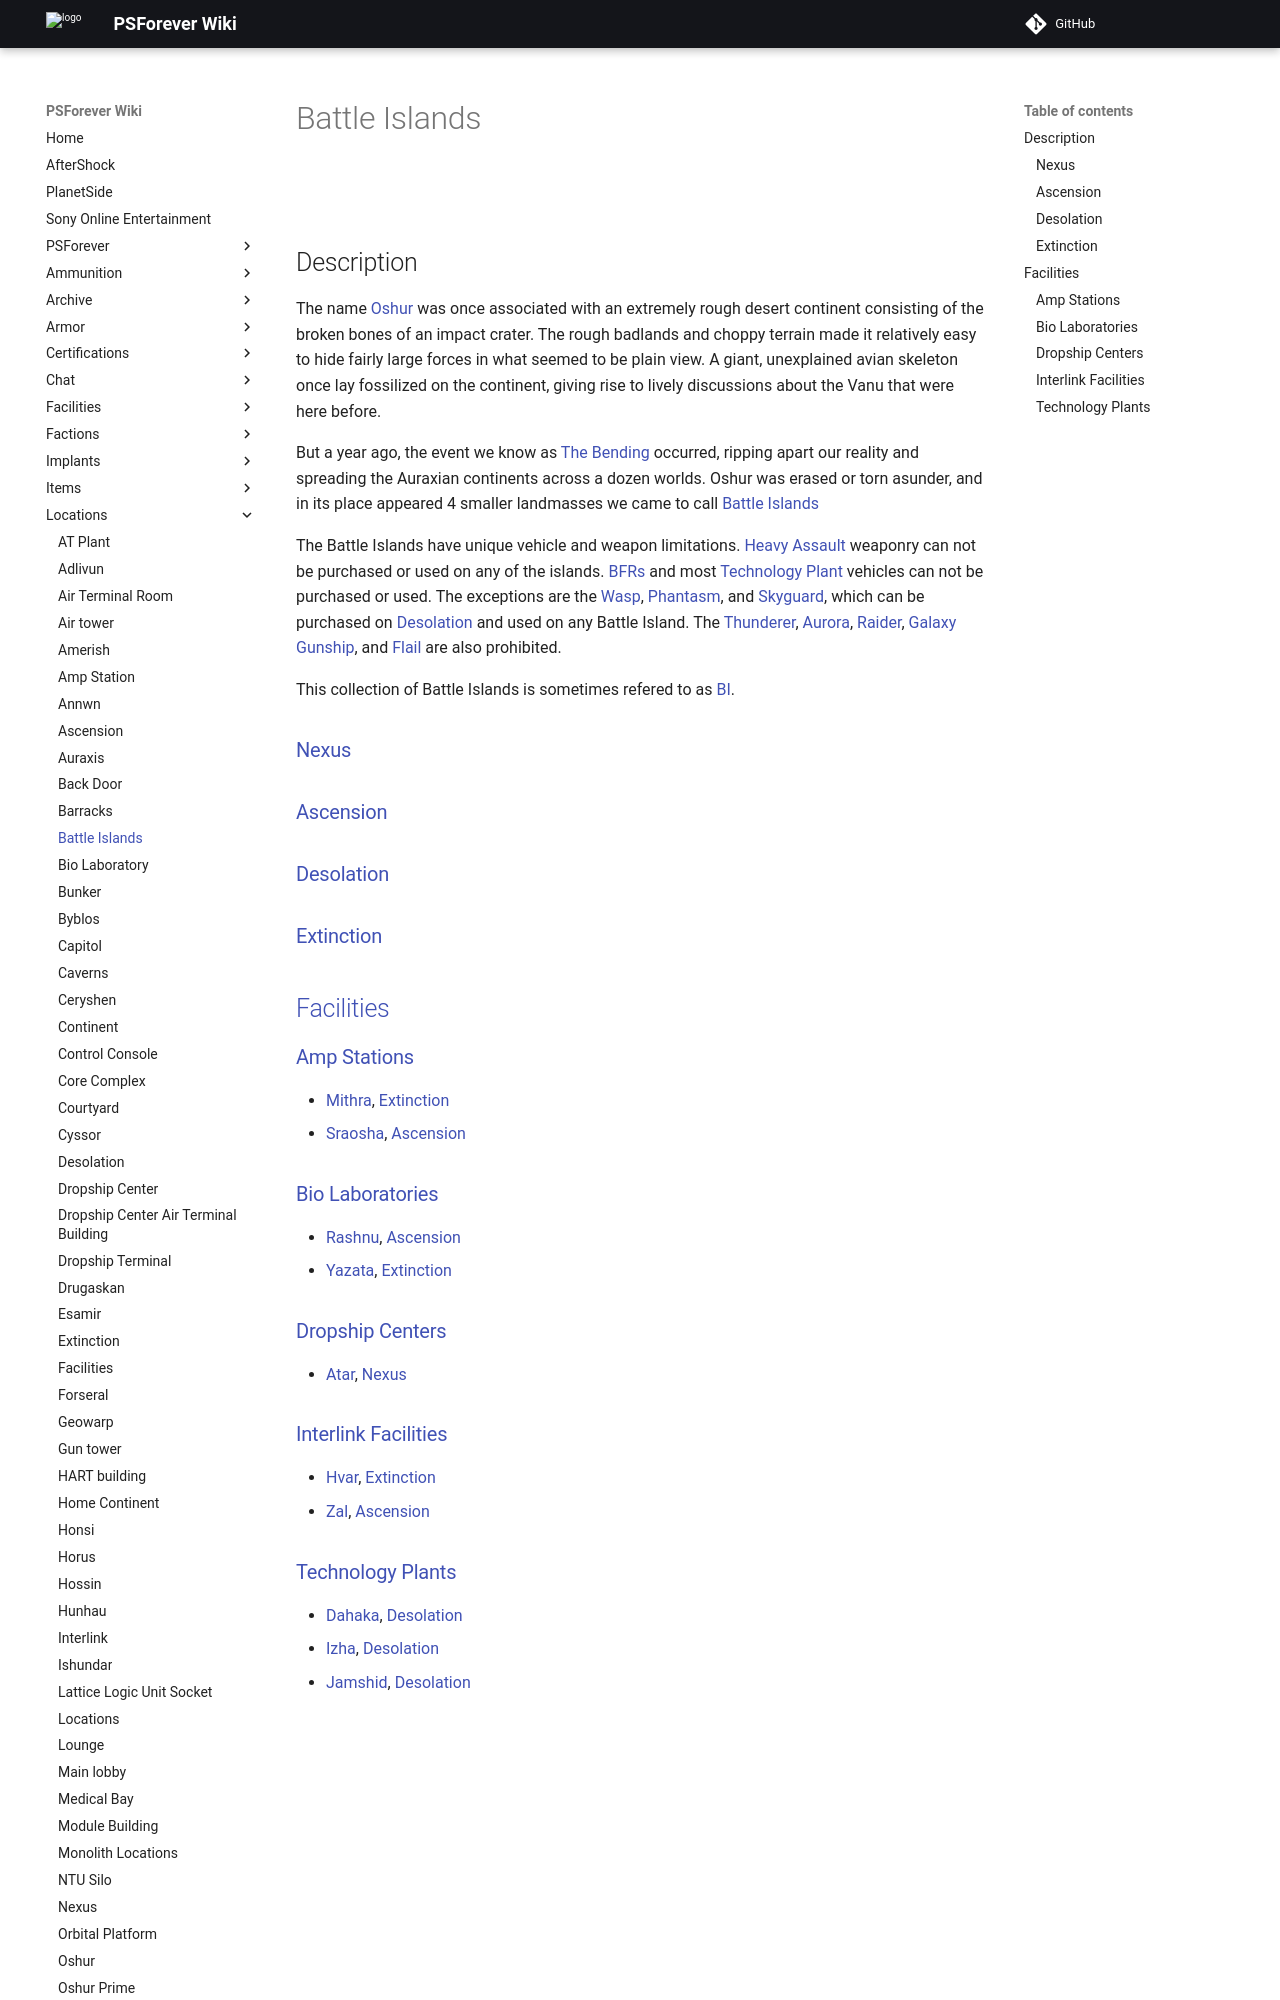

repository: psforever/wiki · page: locations/Battle_Islands/index.html · generator: mkdocs

# Battle Islands

![](../images/BIMap.jpg "BIMap.jpg")

## Description

The name [Oshur](Oshur.md) was once associated with an extremely rough desert
continent consisting of the broken bones of an impact crater. The rough badlands
and choppy terrain made it relatively easy to hide fairly large forces in what
seemed to be plain view. A giant, unexplained avian skeleton once lay fossilized
on the continent, giving rise to lively discussions about the Vanu that were
here before.

But a year ago, the event we know as [The Bending](../terminology/The_Bending.md)
occurred, ripping apart our reality and spreading the Auraxian continents across
a dozen worlds. Oshur was erased or torn asunder, and in its place appeared 4
smaller landmasses we came to call [Battle Islands](Battle_Islands.md)

The Battle Islands have unique vehicle and weapon limitations.
[Heavy Assault](../certifications/Heavy_Assault.md) weaponry can not be
purchased or used on any of the islands.
[BFRs](../vehicles/BattleFrame_Robotics.md) and most
[Technology Plant](../locations/Technology_Plant.md) vehicles can not be
purchased or used. The exceptions are the [Wasp](../vehicles/Wasp.md),
[Phantasm](../vehicles/Phantasm.md), and [Skyguard](../vehicles/Skyguard.md),
which can be purchased on [Desolation](Desolation.md) and used on any Battle
Island. The [Thunderer](../vehicles/Thunderer.md),
[Aurora](../vehicles/Aurora.md), [Raider](../vehicles/Raider.md),
[Galaxy Gunship](../vehicles/Galaxy_Gunship.md), and
[Flail](../vehicles/Flail.md) are also prohibited.

This collection of Battle Islands is sometimes refered to as
[BI](../terminology/Acronyms_and_Slang.md).

### [Nexus](Nexus.md)

### [Ascension](Ascension.md)

### [Desolation](Desolation.md)

### [Extinction](Extinction.md)

## [Facilities](Facilities.md)
